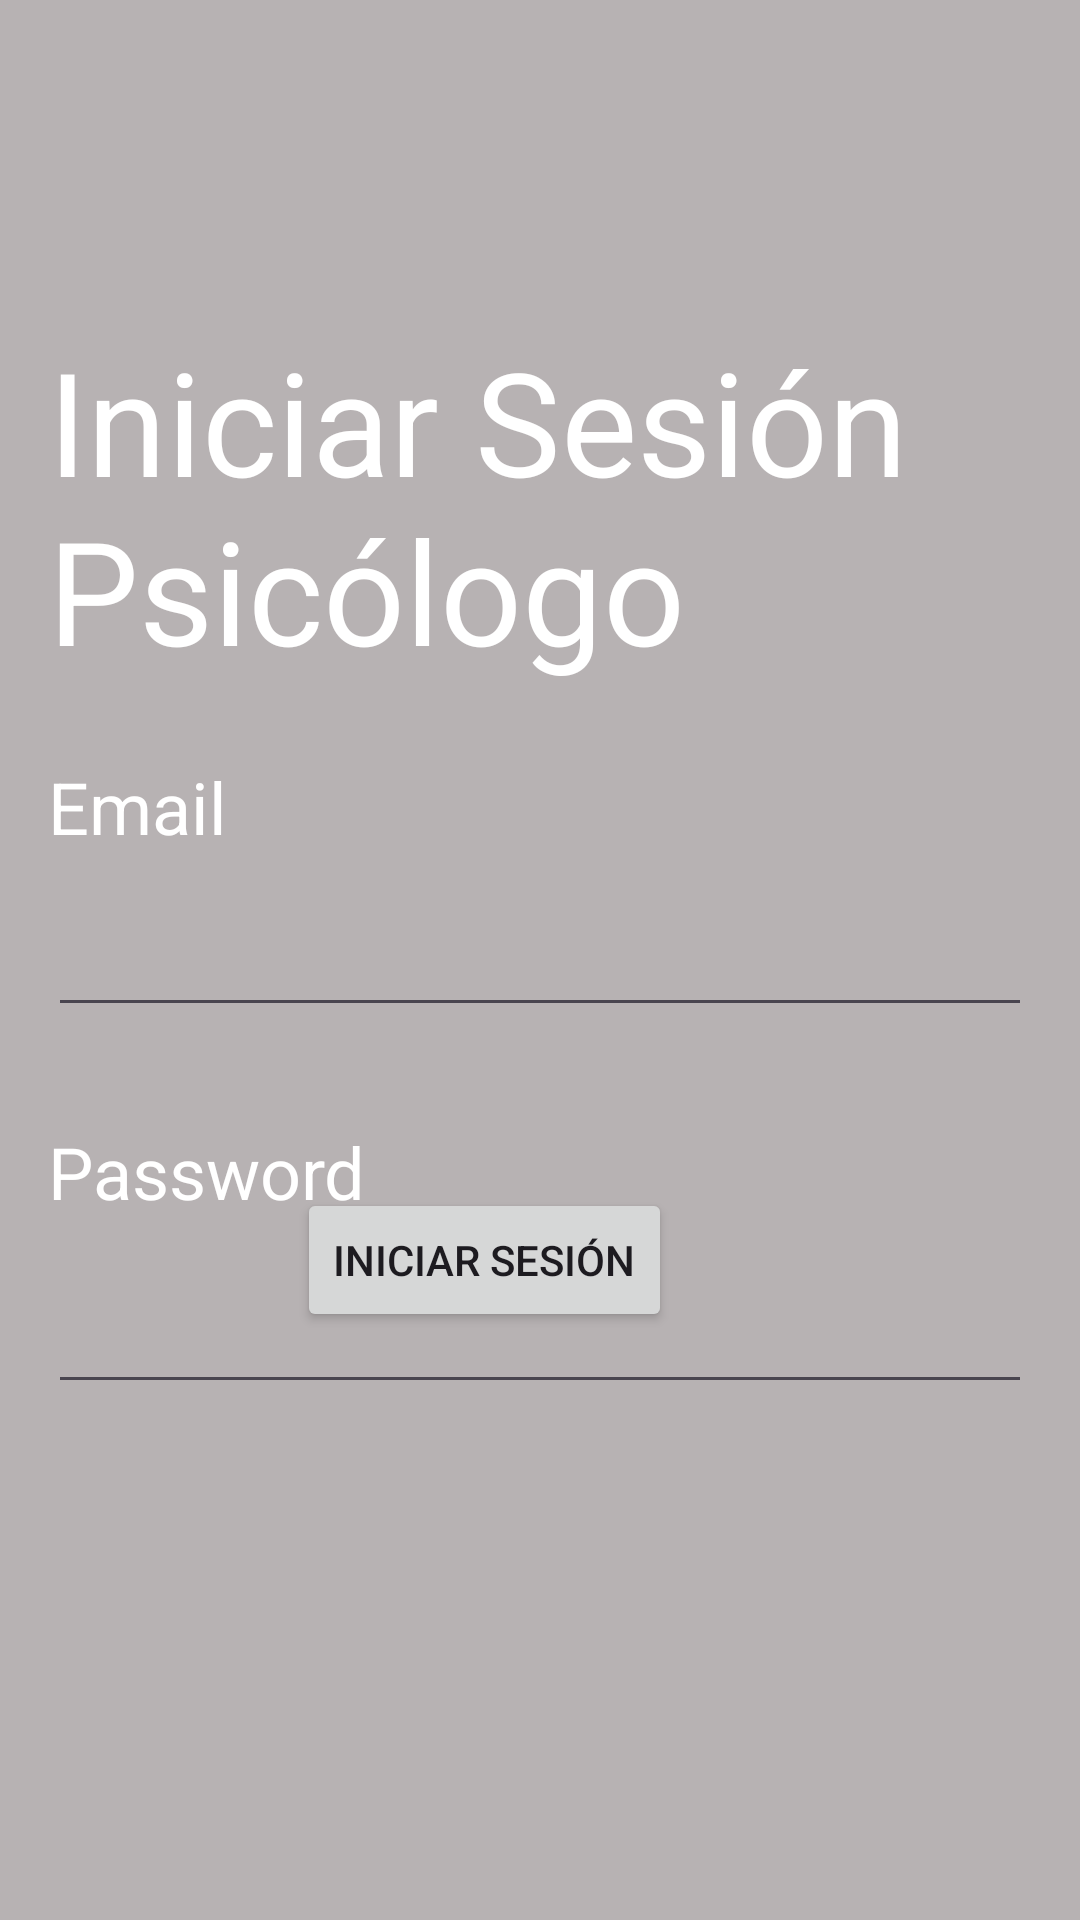

Write the Android layout XML for this screen, with the resource values it uses.
<!-- AndroidManifest.xml: application theme Theme.PsicologiaApp -->
<!-- res/layout/activity_psicologo_inicio_sesion.xml -->
<?xml version="1.0" encoding="utf-8"?>
<androidx.constraintlayout.widget.ConstraintLayout
    xmlns:android="http://schemas.android.com/apk/res/android"
    xmlns:app="http://schemas.android.com/apk/res-auto"
    xmlns:tools="http://schemas.android.com/tools"
    android:layout_width="match_parent"
    android:layout_height="match_parent"
    android:background="#F0B3AFAF"
    android:padding="16dp">

    <TextView
        android:id="@+id/textView4"
        android:layout_width="wrap_content"
        android:layout_height="wrap_content"
        android:layout_marginTop="92dp"
        android:text="Iniciar Sesión Psicólogo"
        android:textColor="#FFFFFF"
        android:textSize="48sp"
        app:layout_constraintStart_toStartOf="parent"
        app:layout_constraintTop_toTopOf="parent" />

    <TextView
        android:id="@+id/textView5"
        android:layout_width="wrap_content"
        android:layout_height="wrap_content"
        android:layout_marginTop="24dp"
        android:text="Email"
        android:textSize="24sp"
        android:textColor="#FFFFFF"
        app:layout_constraintStart_toStartOf="parent"
        app:layout_constraintTop_toBottomOf="@+id/textView4" />

    <EditText
        android:id="@+id/editTextEmail"
        android:layout_width="match_parent"
        android:layout_height="wrap_content"
        android:layout_marginTop="16dp"
        android:textColor="#FFFFFF"
        app:layout_constraintEnd_toEndOf="parent"
        app:layout_constraintStart_toStartOf="parent"
        app:layout_constraintTop_toBottomOf="@+id/textView5" />

    <TextView
        android:id="@+id/textView6"
        android:layout_width="wrap_content"
        android:layout_height="wrap_content"
        android:layout_marginTop="32dp"
        android:text="Password"
        android:textSize="24sp"
        android:textColor="#FFFFFF"
        app:layout_constraintStart_toStartOf="parent"
        app:layout_constraintTop_toBottomOf="@+id/editTextEmail" />

    <EditText
        android:id="@+id/editTextPassword"
        android:layout_width="match_parent"
        android:layout_height="wrap_content"
        android:layout_marginTop="20dp"
        android:inputType="textPassword"
        app:layout_constraintEnd_toEndOf="parent"
        app:layout_constraintStart_toStartOf="parent"
        app:layout_constraintTop_toBottomOf="@+id/textView6" />

    <Button
        android:id="@+id/btnLogin"
        android:layout_width="wrap_content"
        android:layout_height="wrap_content"
        android:layout_marginEnd="120dp"
        android:layout_marginBottom="180dp"
        android:text="Iniciar Sesión"
        app:layout_constraintBottom_toBottomOf="parent"
        app:layout_constraintEnd_toEndOf="parent" />

</androidx.constraintlayout.widget.ConstraintLayout>
<!-- resources referenced by this layout -->
<resources>
  <style name="Theme.PsicologiaApp" parent="Base.Theme.PsicologiaApp" />
  <style name="Base.Theme.PsicologiaApp" parent="Theme.Material3.DayNight.NoActionBar">
          
          
      </style>
</resources>
